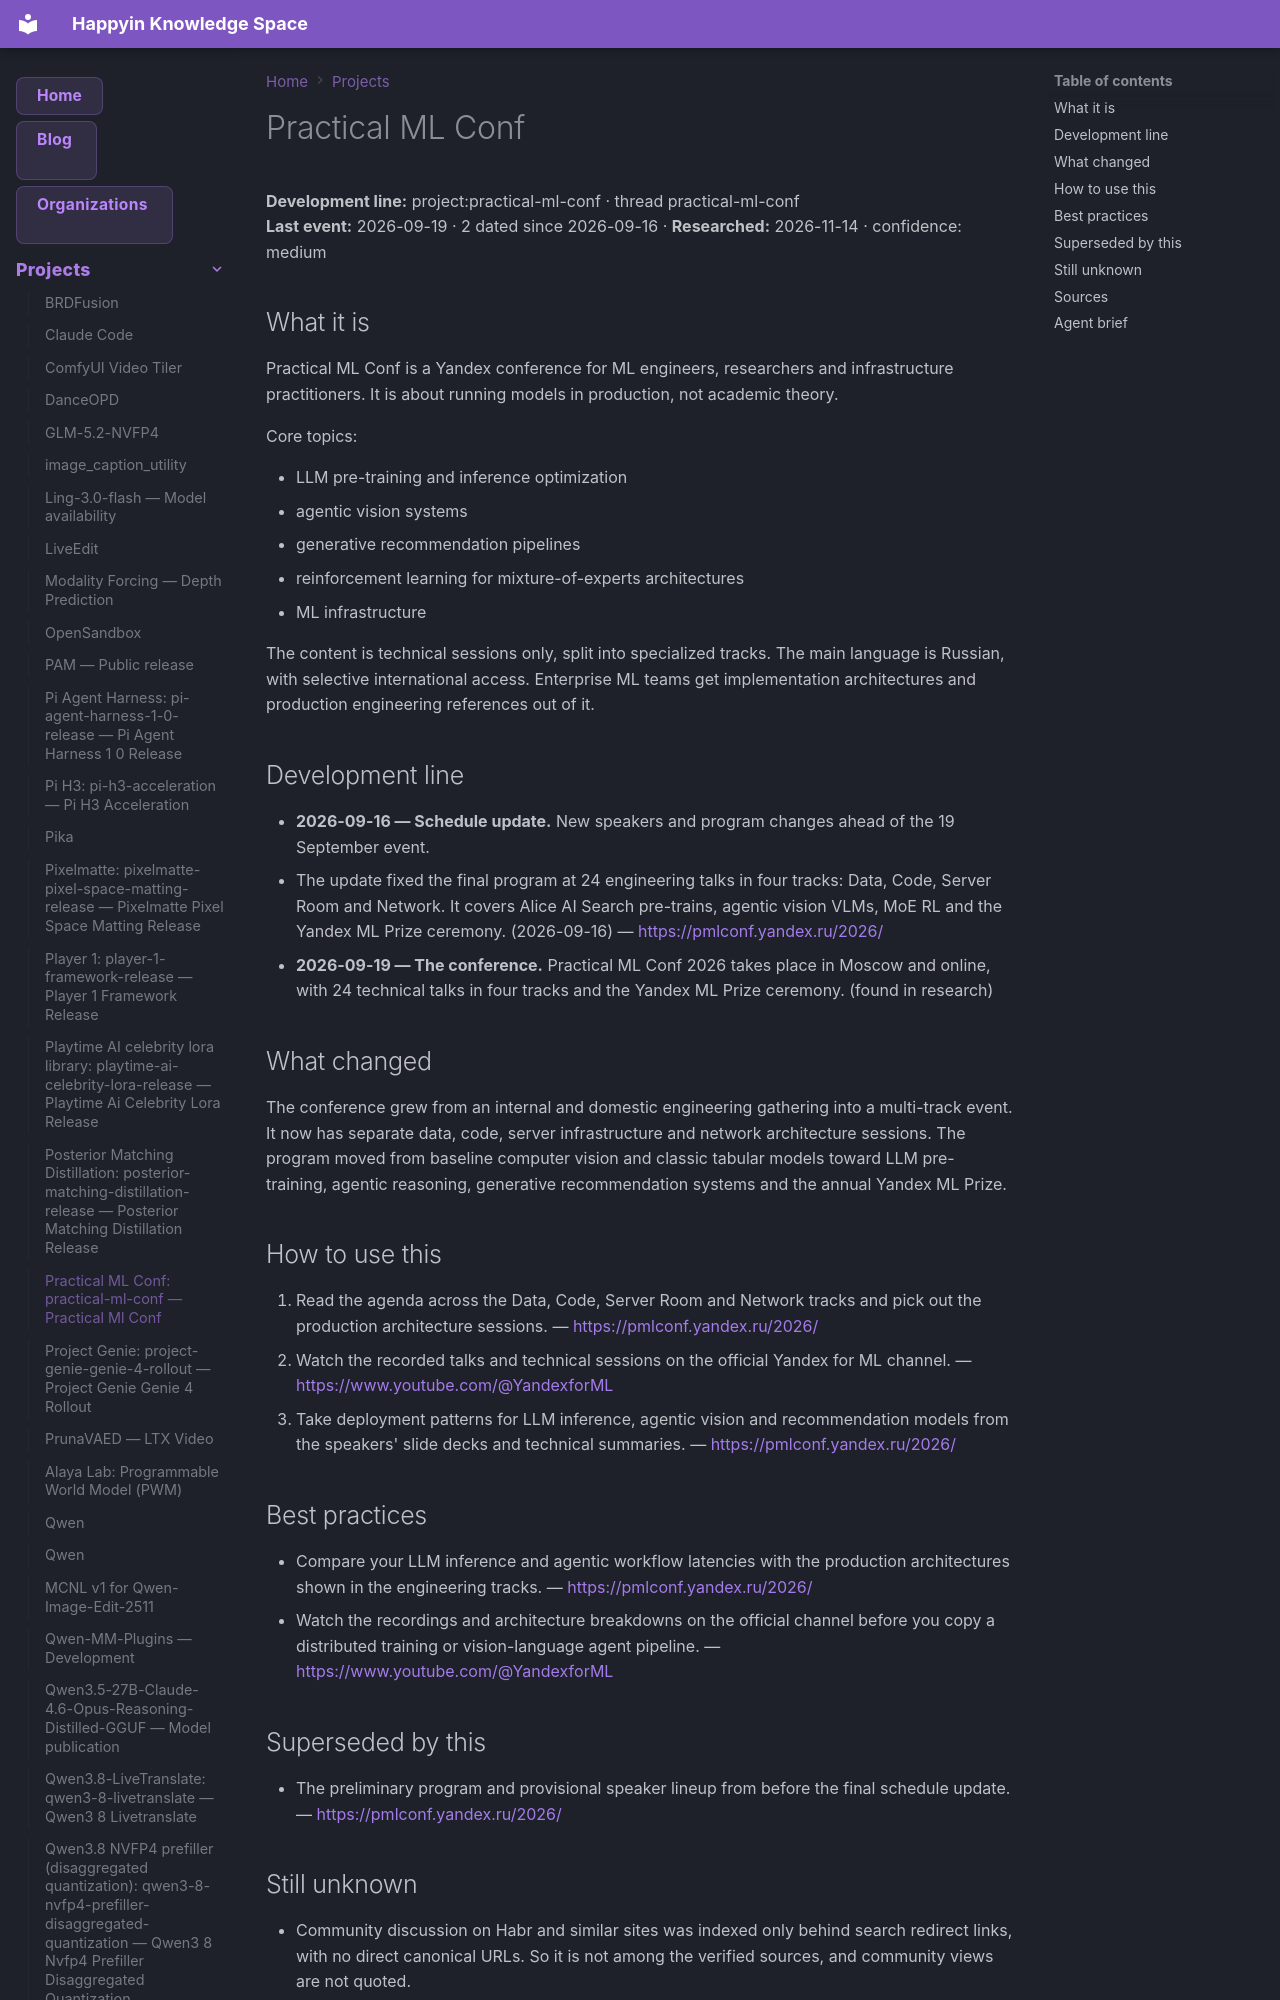

repository: AnastasiyaW/knowledge-space · page: projects/practical-ml-conf/index.html · generator: mkdocs

---
title: "Practical ML Conf: practical-ml-conf — Practical Ml Conf"
category: "projects"
date: 2026-09-19
tags: ["practical-ml-conf", "project"]
aliases: ["Practical ML Conf: practical-ml-conf"]
---

# Practical ML Conf

**Development line:** project:practical-ml-conf · thread practical-ml-conf  
**Last event:** 2026-09-19 · 2 dated since 2026-09-16 · **Researched:** 2026-11-14 · confidence: medium

## What it is

Practical ML Conf is a Yandex conference for ML engineers, researchers and infrastructure practitioners. It is about running models in production, not academic theory.

Core topics:

- LLM pre-training and inference optimization
- agentic vision systems
- generative recommendation pipelines
- reinforcement learning for mixture-of-experts architectures
- ML infrastructure

The content is technical sessions only, split into specialized tracks. The main language is Russian, with selective international access. Enterprise ML teams get implementation architectures and production engineering references out of it.

## Development line

- **2026-09-16 — Schedule update.** New speakers and program changes ahead of the 19 September event.
  - The update fixed the final program at 24 engineering talks in four tracks: Data, Code, Server Room and Network. It covers Alice AI Search pre-trains, agentic vision VLMs, MoE RL and the Yandex ML Prize ceremony. (2026-09-16) — <https://pmlconf.yandex.ru/2026/>
- **2026-09-19 — The conference.** Practical ML Conf 2026 takes place in Moscow and online, with 24 technical talks in four tracks and the Yandex ML Prize ceremony. (found in research)

## What changed

The conference grew from an internal and domestic engineering gathering into a multi-track event. It now has separate data, code, server infrastructure and network architecture sessions. The program moved from baseline computer vision and classic tabular models toward LLM pre-training, agentic reasoning, generative recommendation systems and the annual Yandex ML Prize.
